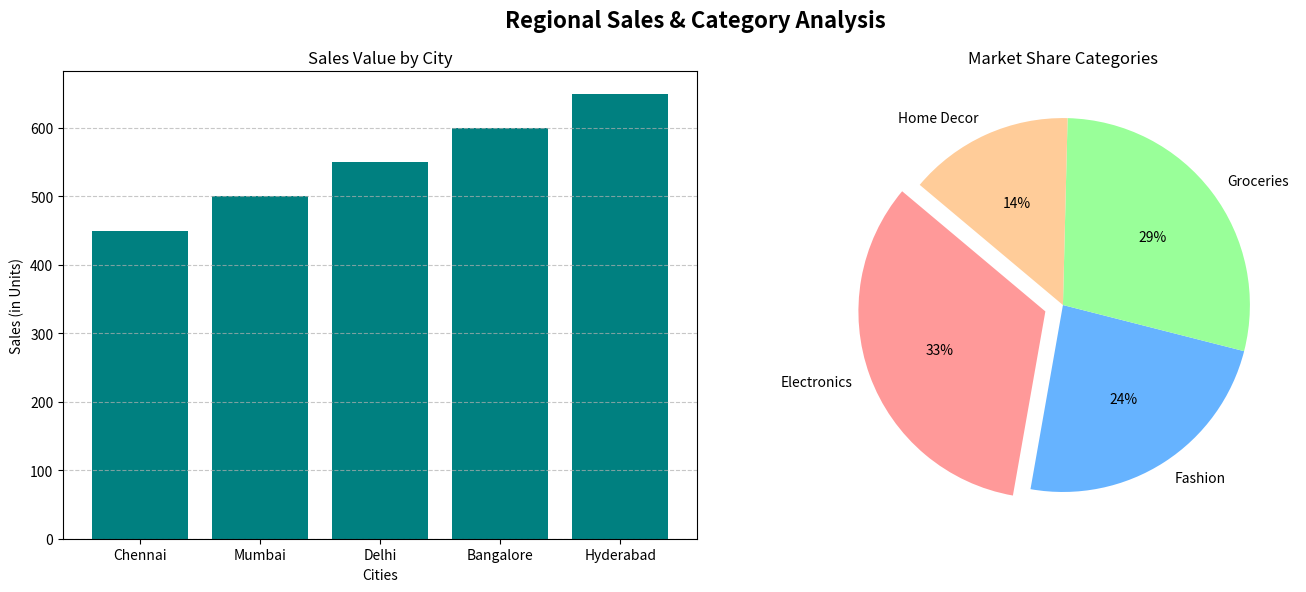

This chart was generated by the following Python code:
import matplotlib.pyplot as plt


cities=["Chennai","Mumbai","Delhi","Bangalore","Hyderabad"]
sales_values=[450,500,550,600,650]
categories=["Electronics","Fashion","Groceries","Home Decor"]
market_share=[35,25,30,15]

# Create a single figure with 1 row and 2 columns of subplots
fig, axes = plt.subplots(1, 2, figsize=(14, 6))

# 1. Subplot 1: Bar Chart (Cities vs Sales)
axes[0].bar(cities, sales_values, color='teal')
axes[0].set_title('Sales Value by City')
axes[0].set_xlabel('Cities')
axes[0].set_ylabel('Sales (in Units)')
axes[0].grid(axis='y', linestyle='--', alpha=0.7)

# 2. Subplot 2: Pie Chart (Market Share by Category)
explode_values = [0.1, 0, 0, 0]
axes[1].pie(
    market_share,
    labels=categories,
    explode=explode_values,
    autopct='%1.0f%%',
    startangle=140,
    colors=['#ff9999', '#66b3ff', '#99ff99', '#ffcc99']
)
axes[1].set_title('Market Share Categories')

# 3. Add Main Figure Subtitle and adjust layout spacing
plt.suptitle("Regional Sales & Category Analysis", fontsize=16, fontweight='bold')
plt.tight_layout()
plt.show()
